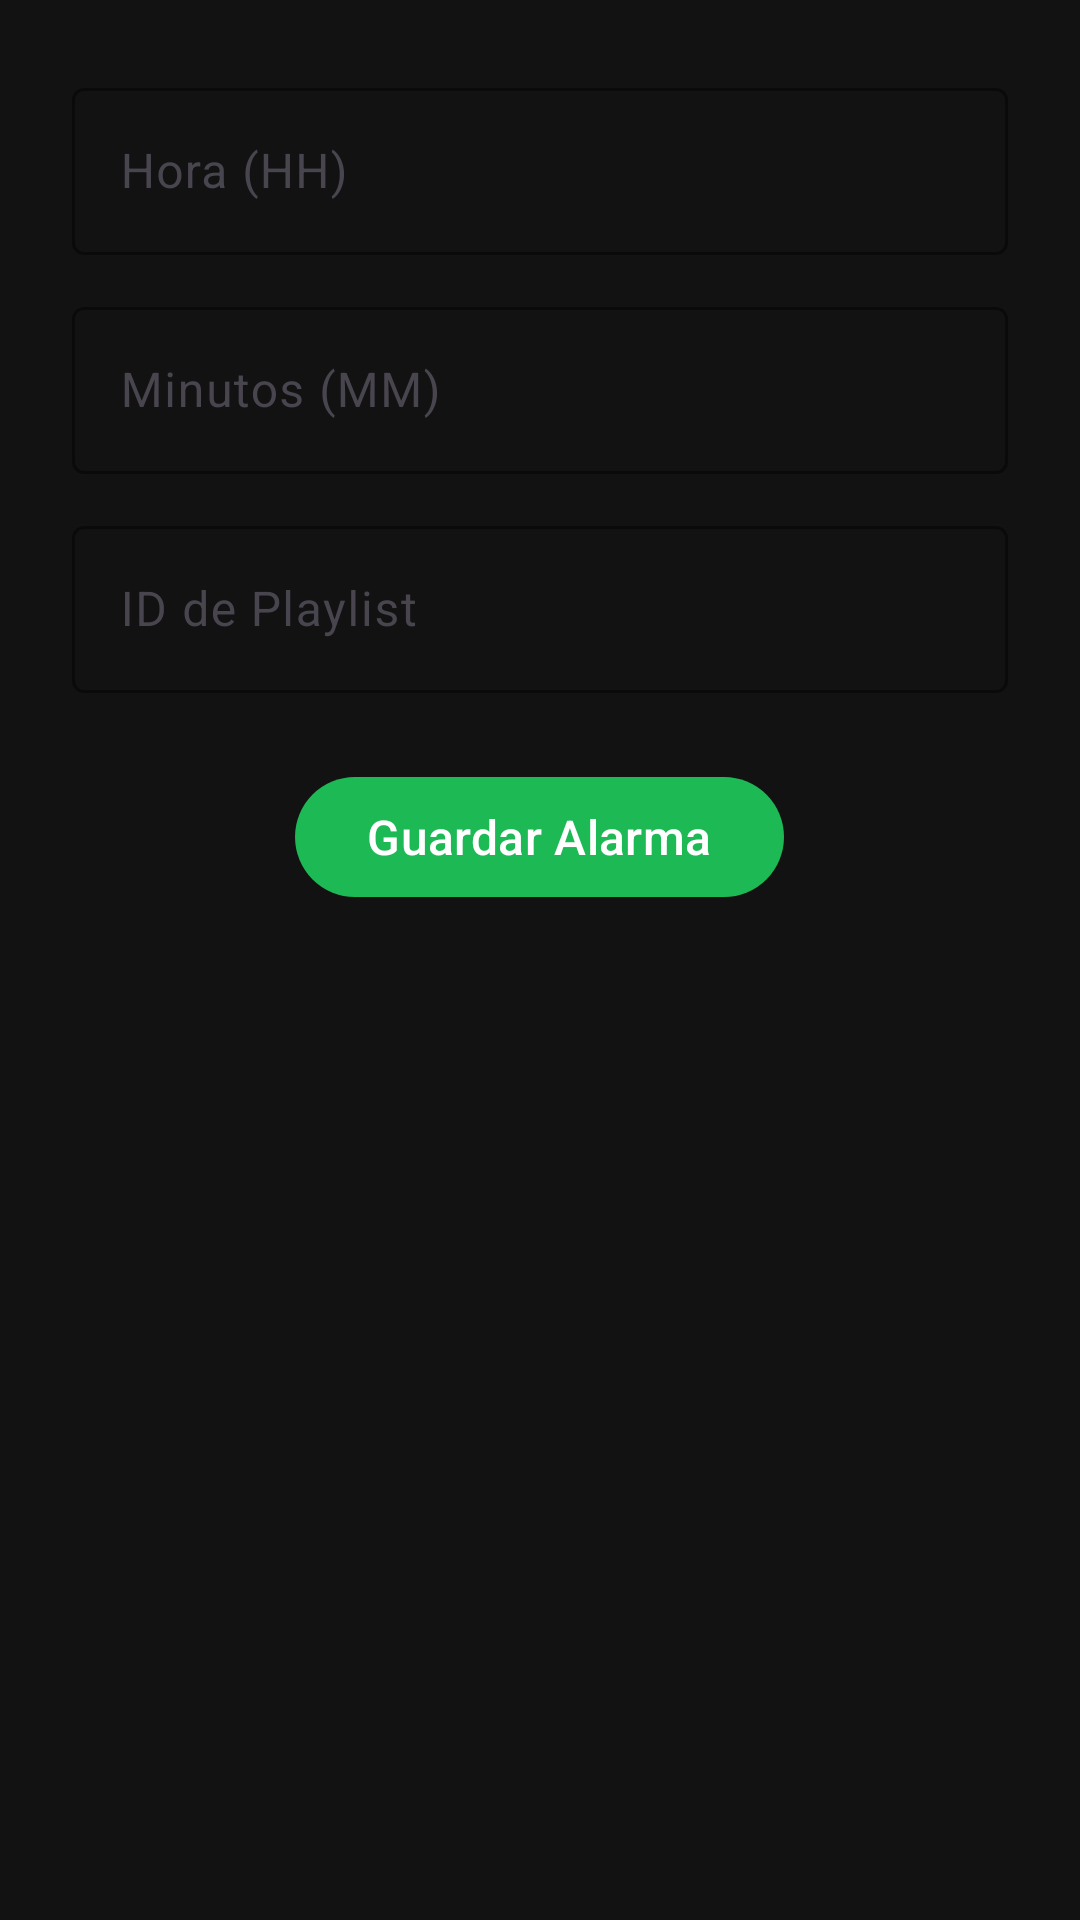

Write the Android layout XML for this screen, with the resource values it uses.
<!-- AndroidManifest.xml: application theme Theme.AlarmaMusical -->
<!-- res/layout/activity_create_alarm.xml -->
<?xml version="1.0" encoding="utf-8"?>
<LinearLayout xmlns:android="http://schemas.android.com/apk/res/android"
    xmlns:app="http://schemas.android.com/apk/res-auto"
    android:orientation="vertical"
    android:padding="24dp"
    android:gravity="center_horizontal"
    android:background="#121212"
    android:layout_width="match_parent"
    android:layout_height="match_parent">

    
    <com.google.android.material.textfield.TextInputLayout
        android:layout_width="match_parent"
        android:layout_height="wrap_content"
        android:hint="Hora (HH)"
        app:boxStrokeColor="#1DB954"
        app:hintTextColor="@color/white">

        <com.google.android.material.textfield.TextInputEditText
            android:id="@+id/hourInput"
            android:layout_width="match_parent"
            android:layout_height="wrap_content"
            android:inputType="number"
            android:textColor="@android:color/white"/>
    </com.google.android.material.textfield.TextInputLayout>

    
    <com.google.android.material.textfield.TextInputLayout
        android:layout_width="match_parent"
        android:layout_height="wrap_content"
        android:hint="Minutos (MM)"
        app:boxStrokeColor="#1DB954"
        app:hintTextColor="@color/white"
        android:layout_marginTop="12dp">

        <com.google.android.material.textfield.TextInputEditText
            android:id="@+id/minuteInput"
            android:layout_width="match_parent"
            android:layout_height="wrap_content"
            android:inputType="number"
            android:textColor="@android:color/white"/>
    </com.google.android.material.textfield.TextInputLayout>

    
    <com.google.android.material.textfield.TextInputLayout
        android:layout_width="match_parent"
        android:layout_height="wrap_content"
        android:hint="ID de Playlist"
        app:boxStrokeColor="#1DB954"
        app:hintTextColor="@color/white"
        android:layout_marginTop="12dp">

        <com.google.android.material.textfield.TextInputEditText
            android:id="@+id/playlistInput"
            android:layout_width="match_parent"
            android:layout_height="wrap_content"
            android:textColor="@android:color/white"/>
    </com.google.android.material.textfield.TextInputLayout>

    
    <com.google.android.material.button.MaterialButton
        android:id="@+id/saveAlarmButton"
        android:layout_width="wrap_content"
        android:layout_height="wrap_content"
        android:text="Guardar Alarma"
        android:textAllCaps="false"
        android:textSize="16sp"
        android:layout_gravity="center"
        android:layout_marginTop="24dp"
        app:cornerRadius="50dp"
        app:backgroundTint="#1DB954"
        android:textColor="@android:color/white" />

</LinearLayout>
<!-- resources referenced by this layout -->
<resources>
  <style name="Theme.AlarmaMusical" parent="Base.Theme.AlarmaMusical" />
  <style name="Base.Theme.AlarmaMusical" parent="Theme.Material3.DayNight.NoActionBar">
          
          
      </style>
  <!-- not gathered from this repository: default colours our renderer supplied (Android Studio template values) -->
  <color name="white">#FFFFFFFF</color>
</resources>
